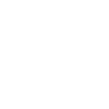
t = 0.00 s
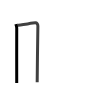
t = 1.75 s
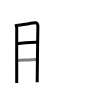
t = 3.50 s
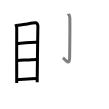
t = 5.50 s
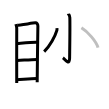
t = 7.25 s
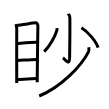
t = 9.00 s

The animated SVG that drew these frames (rendered in a browser with its animation timeline set to each time). Animation: 9 SMIL elements (animate=9); one cycle of 9.00 s.

<svg width="109px" height="109px" viewBox="0 0 px 109px" xmlns="http://www.w3.org/2000/svg" xmlns:xlink="http://www.w3.org/1999/xlink" xml:space="preserve" version="1.1"  baseProfile="full">
<path d="M15.88,24.05c0.34,1.34,0.85,2.36,0.85,4.09c0,1.74-0.12,53.08,0,54.83" style="fill:none;stroke:black;stroke-width:3;opacity:0">
  <animate attributeType="CSS" attributeName="opacity" from="0" to="1" begin="0s" dur="1s" repeatCount="0" fill="freeze" />
</path>
<path d="M17.31,25.23c1.96-0.02,16.25-2.3,18.04-2.38c1.48-0.07,2.53,1.46,2.53,3.08c0,5.94-0.69,42.69-0.69,56.24" style="fill:none;stroke:black;stroke-width:3;opacity:0">
  <animate attributeType="CSS" attributeName="opacity" from="0" to="1" begin="1s" dur="1s" repeatCount="0" fill="freeze" />
</path>
<path d="M17.28,43.49c5.4-0.45,15.72-1.5,20.1-1.28" style="fill:none;stroke:black;stroke-width:3;opacity:0">
  <animate attributeType="CSS" attributeName="opacity" from="0" to="1" begin="2s" dur="1s" repeatCount="0" fill="freeze" />
</path>
<path d="M17.44,60.51c5.18-0.21,12.81-1.01,19.64-1.07" style="fill:none;stroke:black;stroke-width:3;opacity:0">
  <animate attributeType="CSS" attributeName="opacity" from="0" to="1" begin="3s" dur="1s" repeatCount="0" fill="freeze" />
</path>
<path d="M16.67,79.8c5.32-0.25,13.71-1.39,20.44-1.36" style="fill:none;stroke:black;stroke-width:3;opacity:0">
  <animate attributeType="CSS" attributeName="opacity" from="0" to="1" begin="4s" dur="1s" repeatCount="0" fill="freeze" />
</path>
<path d="M68.36,13.75c0.07,0.32,1.4,1.67,1.46,3.71c0.31,9.78-0.2,37.21-0.2,40.54c0,8.5-5.53,0.51-6.69-0.33" style="fill:none;stroke:black;stroke-width:3;opacity:0">
  <animate attributeType="CSS" attributeName="opacity" from="0" to="1" begin="5s" dur="1s" repeatCount="0" fill="freeze" />
</path>
<path d="M56.94,28.19c0.04,0.57,0.14,1.49-0.08,2.28c-1.58,5.67-7.26,15.96-12.7,21.19" style="fill:none;stroke:black;stroke-width:3;opacity:0">
  <animate attributeType="CSS" attributeName="opacity" from="0" to="1" begin="6s" dur="1s" repeatCount="0" fill="freeze" />
</path>
<path d="M81.43,27.73C87.82,31.6,96.4,41.56,98,47.59" style="fill:none;stroke:black;stroke-width:3;opacity:0">
  <animate attributeType="CSS" attributeName="opacity" from="0" to="1" begin="7s" dur="1s" repeatCount="0" fill="freeze" />
</path>
<path d="M88.77,47.22c0.14,1.15,0.51,3.06-0.28,4.61C81.5,65.5,61.5,87,39.22,96" style="fill:none;stroke:black;stroke-width:3;opacity:0">
  <animate attributeType="CSS" attributeName="opacity" from="0" to="1" begin="8s" dur="1s" repeatCount="0" fill="freeze" />
</path>
</svg>
